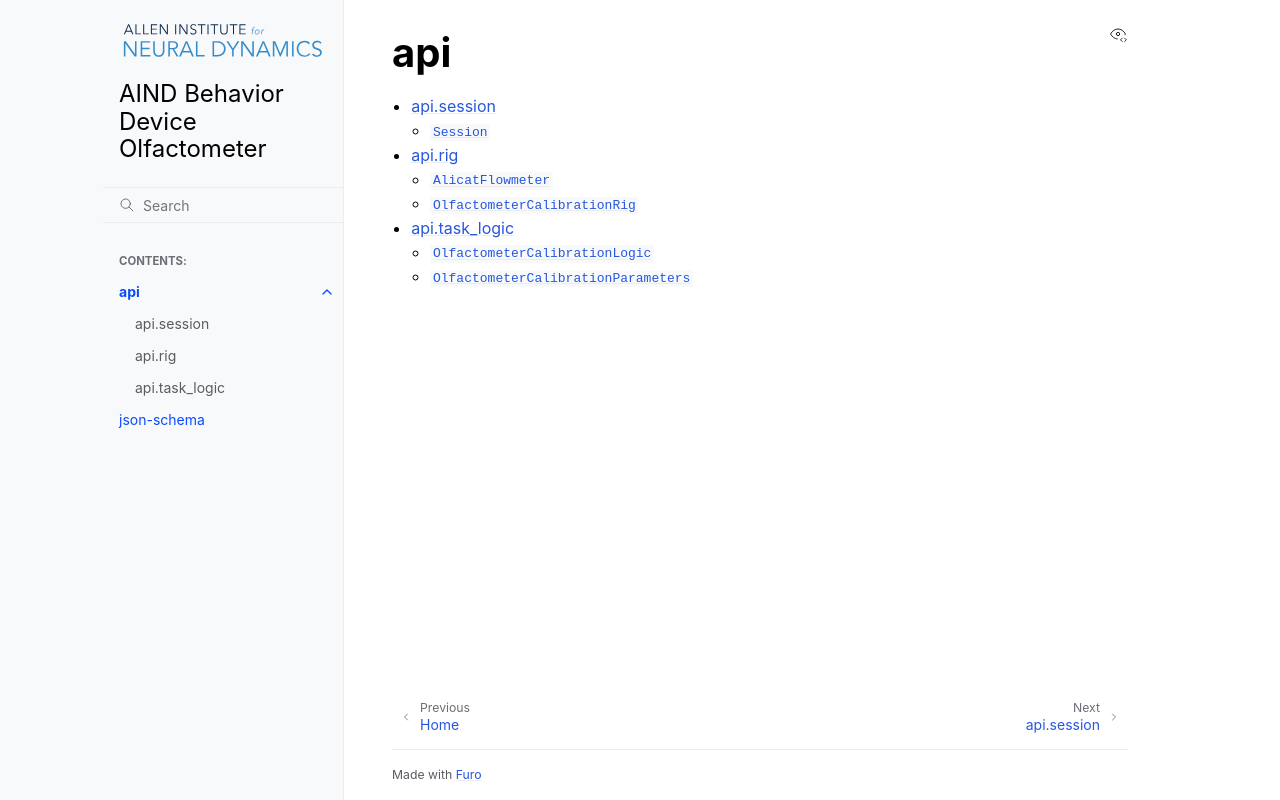

repository: AllenNeuralDynamics/Aind.Behavior.Device.Olfactometer · page: api.html · generator: sphinx

api
-------------
.. toctree::
   :maxdepth: 2

   api.session
   api.rig
   api.task_logic
